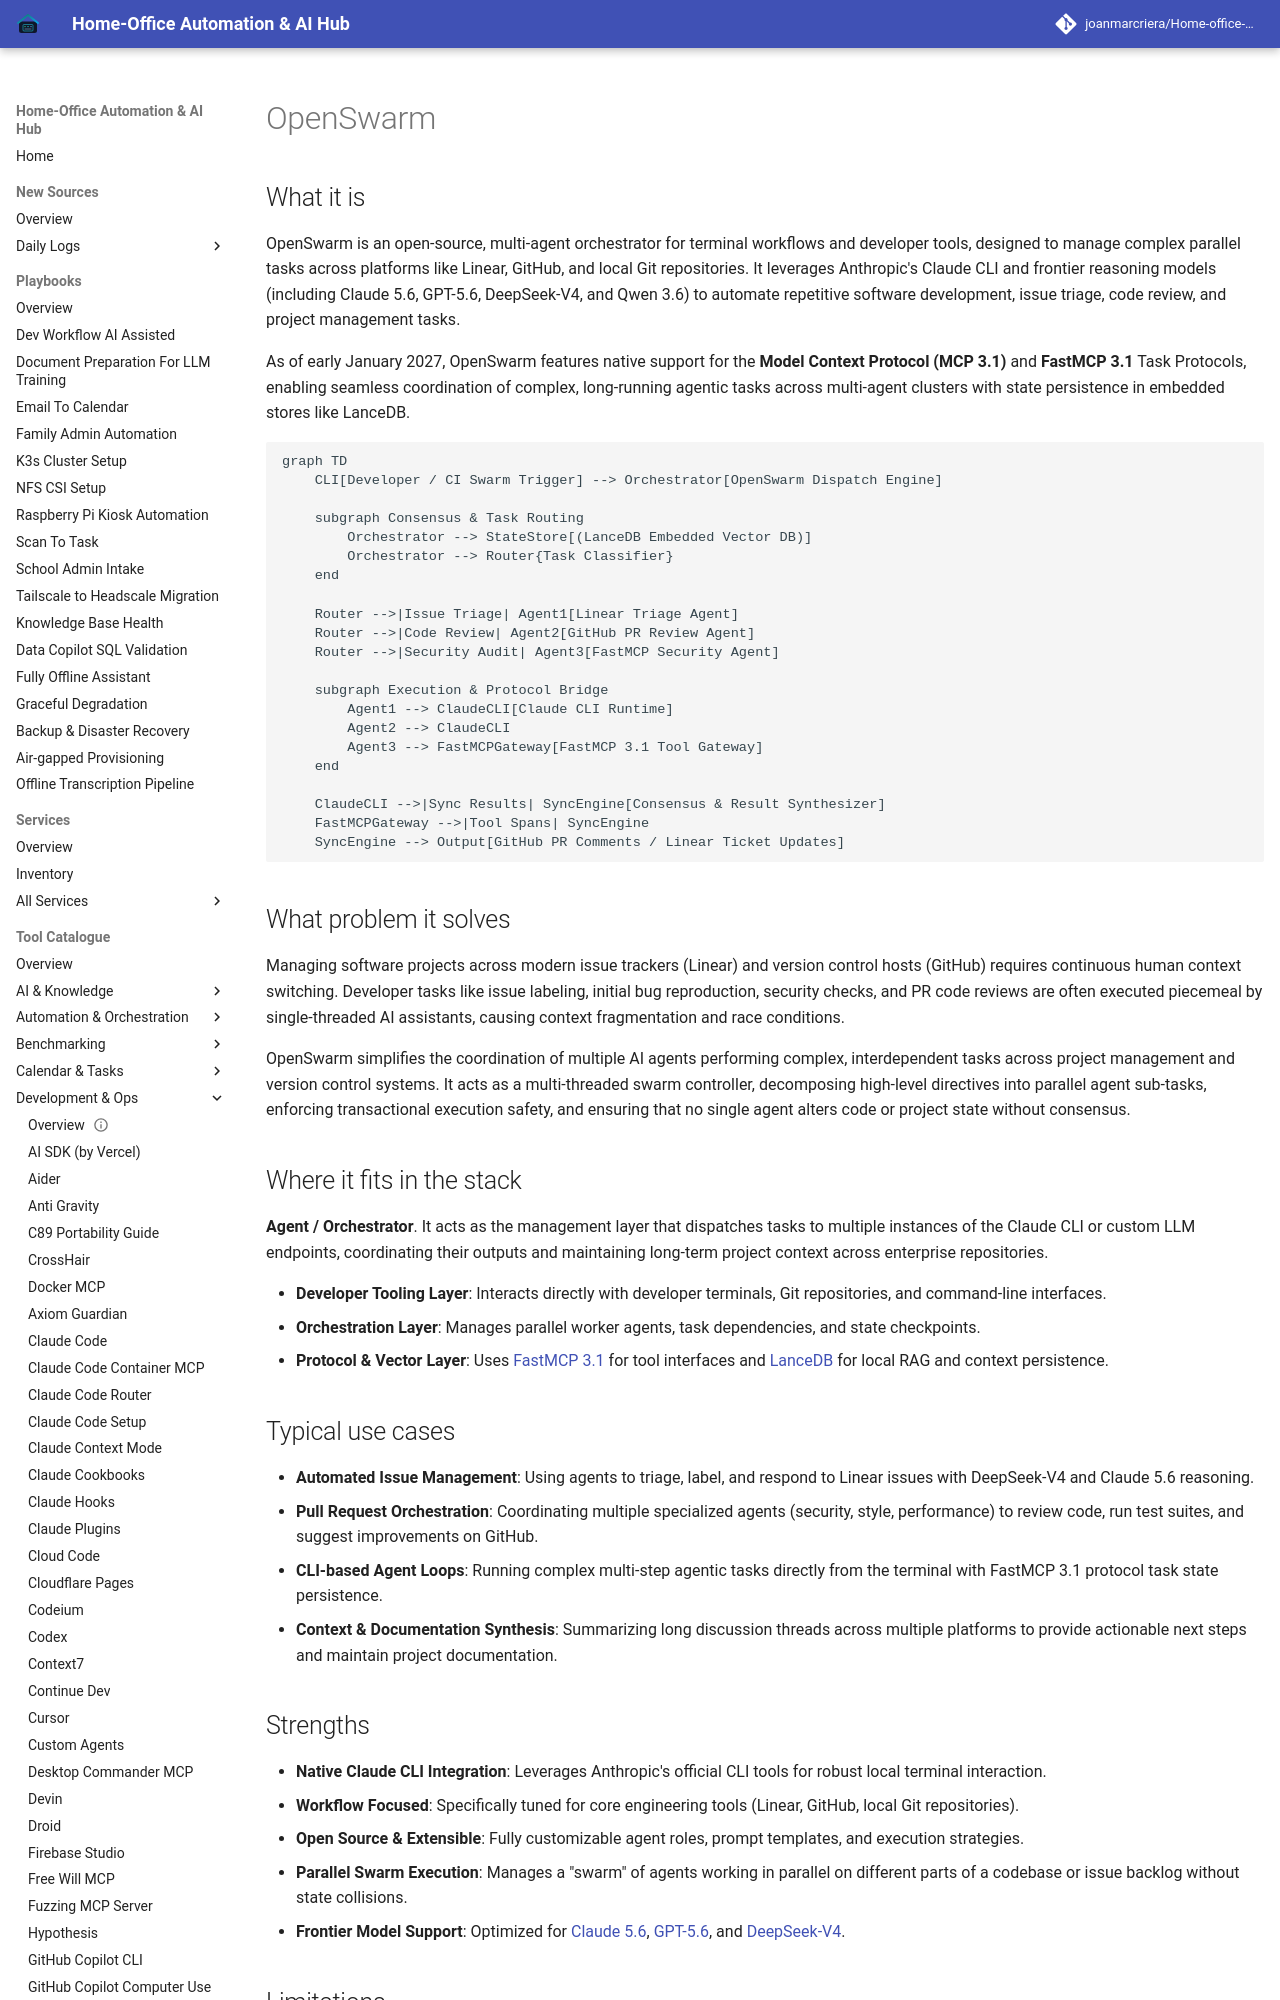

repository: joanmarcriera/Home-office-automations · page: tools/development_ops/openswarm/index.html · generator: mkdocs

# OpenSwarm

## What it is
OpenSwarm is an open-source, multi-agent orchestrator for terminal workflows and developer tools, designed to manage complex parallel tasks across platforms like Linear, GitHub, and local Git repositories. It leverages Anthropic's Claude CLI and frontier reasoning models (including Claude 5.6, GPT-5.6, DeepSeek-V4, and Qwen 3.6) to automate repetitive software development, issue triage, code review, and project management tasks.

As of early January 2027, OpenSwarm features native support for the **Model Context Protocol (MCP 3.1)** and **FastMCP 3.1** Task Protocols, enabling seamless coordination of complex, long-running agentic tasks across multi-agent clusters with state persistence in embedded stores like LanceDB.

```mermaid
graph TD
    CLI[Developer / CI Swarm Trigger] --> Orchestrator[OpenSwarm Dispatch Engine]

    subgraph Consensus & Task Routing
        Orchestrator --> StateStore[(LanceDB Embedded Vector DB)]
        Orchestrator --> Router{Task Classifier}
    end

    Router -->|Issue Triage| Agent1[Linear Triage Agent]
    Router -->|Code Review| Agent2[GitHub PR Review Agent]
    Router -->|Security Audit| Agent3[FastMCP Security Agent]

    subgraph Execution & Protocol Bridge
        Agent1 --> ClaudeCLI[Claude CLI Runtime]
        Agent2 --> ClaudeCLI
        Agent3 --> FastMCPGateway[FastMCP 3.1 Tool Gateway]
    end

    ClaudeCLI -->|Sync Results| SyncEngine[Consensus & Result Synthesizer]
    FastMCPGateway -->|Tool Spans| SyncEngine
    SyncEngine --> Output[GitHub PR Comments / Linear Ticket Updates]
```

## What problem it solves
Managing software projects across modern issue trackers (Linear) and version control hosts (GitHub) requires continuous human context switching. Developer tasks like issue labeling, initial bug reproduction, security checks, and PR code reviews are often executed piecemeal by single-threaded AI assistants, causing context fragmentation and race conditions.

OpenSwarm simplifies the coordination of multiple AI agents performing complex, interdependent tasks across project management and version control systems. It acts as a multi-threaded swarm controller, decomposing high-level directives into parallel agent sub-tasks, enforcing transactional execution safety, and ensuring that no single agent alters code or project state without consensus.

## Where it fits in the stack
**Agent / Orchestrator**. It acts as the management layer that dispatches tasks to multiple instances of the Claude CLI or custom LLM endpoints, coordinating their outputs and maintaining long-term project context across enterprise repositories.

- **Developer Tooling Layer**: Interacts directly with developer terminals, Git repositories, and command-line interfaces.
- **Orchestration Layer**: Manages parallel worker agents, task dependencies, and state checkpoints.
- **Protocol & Vector Layer**: Uses [FastMCP 3.1](../automation_orchestration/mcp.md) for tool interfaces and [LanceDB](../infrastructure/lancedb.md) for local RAG and context persistence.

## Typical use cases
- **Automated Issue Management**: Using agents to triage, label, and respond to Linear issues with DeepSeek-V4 and Claude 5.6 reasoning.
- **Pull Request Orchestration**: Coordinating multiple specialized agents (security, style, performance) to review code, run test suites, and suggest improvements on GitHub.
- **CLI-based Agent Loops**: Running complex multi-step agentic tasks directly from the terminal with FastMCP 3.1 protocol task state persistence.
- **Context & Documentation Synthesis**: Summarizing long discussion threads across multiple platforms to provide actionable next steps and maintain project documentation.
